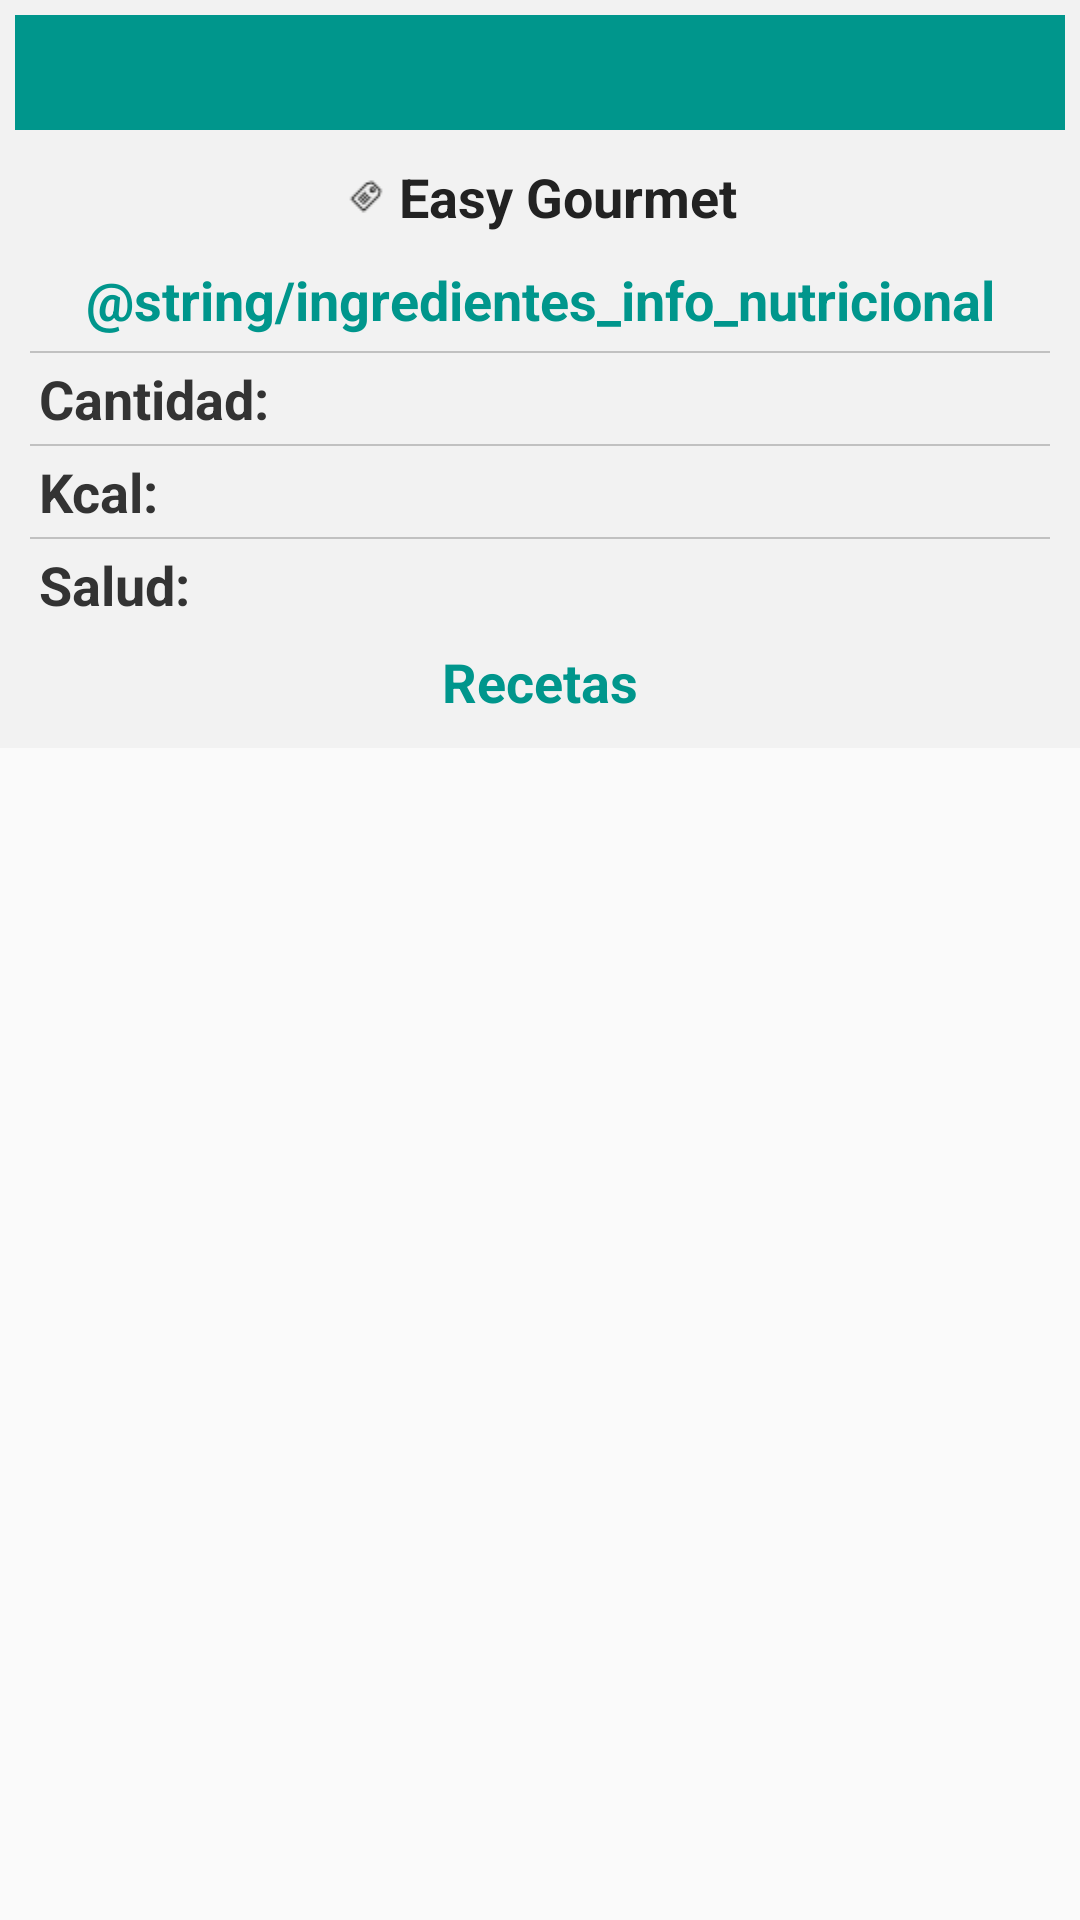

Android layout source for this screen:
<!-- AndroidManifest.xml: application theme AppTheme -->
<!-- res/layout/activity_ingredientes_vista.xml -->
<?xml version="1.0" encoding="utf-8"?>
<LinearLayout 
    android:layout_width="fill_parent" 
    android:layout_height="fill_parent"
    xmlns:android="http://schemas.android.com/apk/res/android"
    android:paddingBottom="5dp">
	<RelativeLayout 
	    android:layout_width="fill_parent"
	    android:layout_height="wrap_content"
	    android:background="@color/tabs_background"
	    android:padding="5dp" >
	
	   
	   <LinearLayout 
	       android:id="@+id/linearLayoutTitulo"
	       android:layout_width="fill_parent"
	       android:layout_height="wrap_content"
	       android:orientation="vertical">
		    <TextView
		        android:id="@+id/ingredinte_titulo"
		        android:layout_width="fill_parent"
		        android:layout_height="wrap_content"
		        android:gravity="center"
		        android:textAppearance="@style/textSize_h1"
		     	android:textStyle="bold"
		        android:background="@color/greenCheckbox"
		        android:textColor="@color/tabs_background"
		        android:padding="5dp" />
		
			    
			    <LinearLayout 
				        android:layout_width="fill_parent"    
						android:layout_height="wrap_content"
						android:orientation="horizontal"
						android:layout_marginTop="10dp"
						android:layout_marginBottom="5dp"
						android:gravity="center">
				        <ImageView 
				            android:id="@+id/icono_tipo_categoria"
				            android:layout_width="wrap_content" 
						    android:layout_height="match_parent"
						    android:contentDescription="@null"
						    android:src="@drawable/recetas_vista_categoria"
						    android:paddingRight="3dp"/>
				        
					    <TextView
		        			android:id="@+id/ingediente_tipo"
					        android:layout_width="wrap_content"
					        android:layout_height="match_parent"
					        android:textColor="@color/black_high"
					        android:textAppearance="@style/textSize_h2"
					        android:text="@string/app_name"/>
				   </LinearLayout>
		    	
		    
		     <TextView
		        android:id="@+id/ingredinte_info_nutricional"
		        android:layout_width="fill_parent"
		        android:layout_height="wrap_content"
		        android:gravity="center"
		        android:layout_margin="5dp"
		        android:text="@string/ingredientes_info_nutricional"
		        android:textColor="@color/greenCheckbox"
		        android:textAppearance="@style/textSize_h2" />
	     
	    </LinearLayout>
	    
	    
	    <LinearLayout
	        android:id="@+id/cantidad_layout"
	        android:layout_width="fill_parent"
	        android:layout_height="wrap_content"
	        android:orientation="vertical"
	        android:layout_marginLeft="5dp"
	        android:layout_marginRight="5dp"
	        android:layout_below="@+id/linearLayoutTitulo">
			    <TextView style="@style/line" />
			    <LinearLayout
			        android:layout_width="fill_parent"
			        android:layout_height="wrap_content"
			        android:orientation="horizontal"
			        android:padding="3dp" >
					    <TextView
					        android:id="@+id/cantidad"
					        android:layout_width="fill_parent"
					        android:layout_height="wrap_content"
					        android:text="@string/ingredientes_cantidad"
					        android:textColor="@color/black_medium"
					        android:textAppearance="@style/textSize_h2" />
			    </LinearLayout>
		</LinearLayout>
	    
	    
	    <LinearLayout
	        android:id="@+id/kcal_layout"
	        android:layout_width="fill_parent"
	        android:layout_height="wrap_content"
	        android:orientation="vertical"
	        android:layout_below="@+id/cantidad_layout"
	        android:layout_marginLeft="5dp"
	        android:layout_marginRight="5dp">
			    <TextView style="@style/line" />
			    <LinearLayout
			        android:layout_width="fill_parent"
			        android:layout_height="wrap_content"
			        android:orientation="horizontal"
			        android:padding="3dp" >
					    <TextView
					        android:layout_width="0dp"
					        android:layout_weight="0.20"
					        android:layout_height="wrap_content"
					        android:text="@string/ingredientes_kcal_label"
					        android:textAppearance="@style/textSize_h2"
					        android:textColor="@color/black_medium" />
					
					    <TextView
					        android:id="@+id/kcal"
					        android:layout_width="0dp"
					        android:layout_weight="0.80"
					        android:layout_height="wrap_content"
					        android:textAppearance="@style/textSize_h3" />
			    </LinearLayout>
		</LinearLayout>
		
		
	    <LinearLayout
	        android:id="@+id/salud_layout"
	        android:layout_width="fill_parent"
	        android:layout_height="wrap_content"
	        android:orientation="vertical"
	        android:layout_below="@+id/kcal_layout"
	        android:layout_marginLeft="5dp"
	        android:layout_marginRight="5dp">
			    <TextView style="@style/line" />
			    <LinearLayout
			        android:layout_width="fill_parent"
			        android:layout_height="wrap_content"
			        android:orientation="horizontal"
			        android:padding="3dp" >
					    <TextView
					        android:layout_width="0dp"
					        android:layout_weight="0.20"
					        android:layout_height="wrap_content"
					        android:text="@string/ingredientes_salud_label"
					        android:textAppearance="@style/textSize_h2"
					        android:textColor="@color/black_medium" />
					
					    <TextView
					        android:id="@+id/salud"
					        android:layout_width="0dp"
					        android:layout_weight="0.80"
					        android:layout_height="wrap_content"
					        android:textAppearance="@style/textSize_h3" />
			    </LinearLayout>
		</LinearLayout>
		
		
		<LinearLayout 
        android:layout_width="match_parent"
        android:layout_height="wrap_content" 
        android:layout_below="@id/salud_layout"
        android:orientation="vertical">
		    <TextView
		        android:layout_width="match_parent"
		        android:layout_height="wrap_content"
		        android:gravity="center"
		        android:layout_margin="5dp"
		        android:layout_marginTop="15dp"
		        android:textColor="@color/greenCheckbox"
		        android:textAppearance="@style/textSize_h2"
		        android:text="Recetas" />
		    <ListView
		        android:id="@+id/recetasi"
		        android:layout_width="match_parent"
		        android:layout_height="match_parent">
		    </ListView>
    	</LinearLayout>
	</RelativeLayout>
</LinearLayout>
<!-- resources referenced by this layout -->
<resources>
  <color name="black_high">#222222</color>
  <color name="black_medium">#333333</color>
  <color name="greenCheckbox">#00968C</color>
  <color name="tabs_background">#F2F2F2</color>
  <!-- drawable recetas_vista_categoria: png bitmap (drawable-hdpi, 486 bytes) -->
  <string name="app_name">Easy Gourmet</string>
  <string name="ingredientes_cantidad">Cantidad: </string>
  <string name="ingredientes_kcal_label">Kcal: </string>
  <string name="ingredientes_salud_label">Salud: </string>
  <style name="line">
           <item name="android:layout_width">fill_parent</item>
           <item name="android:layout_height">0.5dp</item>
           <item name="android:background">@color/gray_smooth</item>
      </style>
  <style name="textSize_h1">
           <item name="android:textSize">21sp</item>
      </style>
  <style name="textSize_h2">
           <item name="android:textSize">18sp</item>
           <item name="android:textStyle">bold</item>
      </style>
  <style name="textSize_h3">
           <item name="android:textSize">16sp</item>
      </style>
  <style name="AppTheme" parent="AppBaseTheme">
          
          
      </style>
  <color name="gray_smooth">#c1c1c1</color>
  <style name="AppBaseTheme" parent="Theme.AppCompat.Light">
          
      </style>
</resources>
